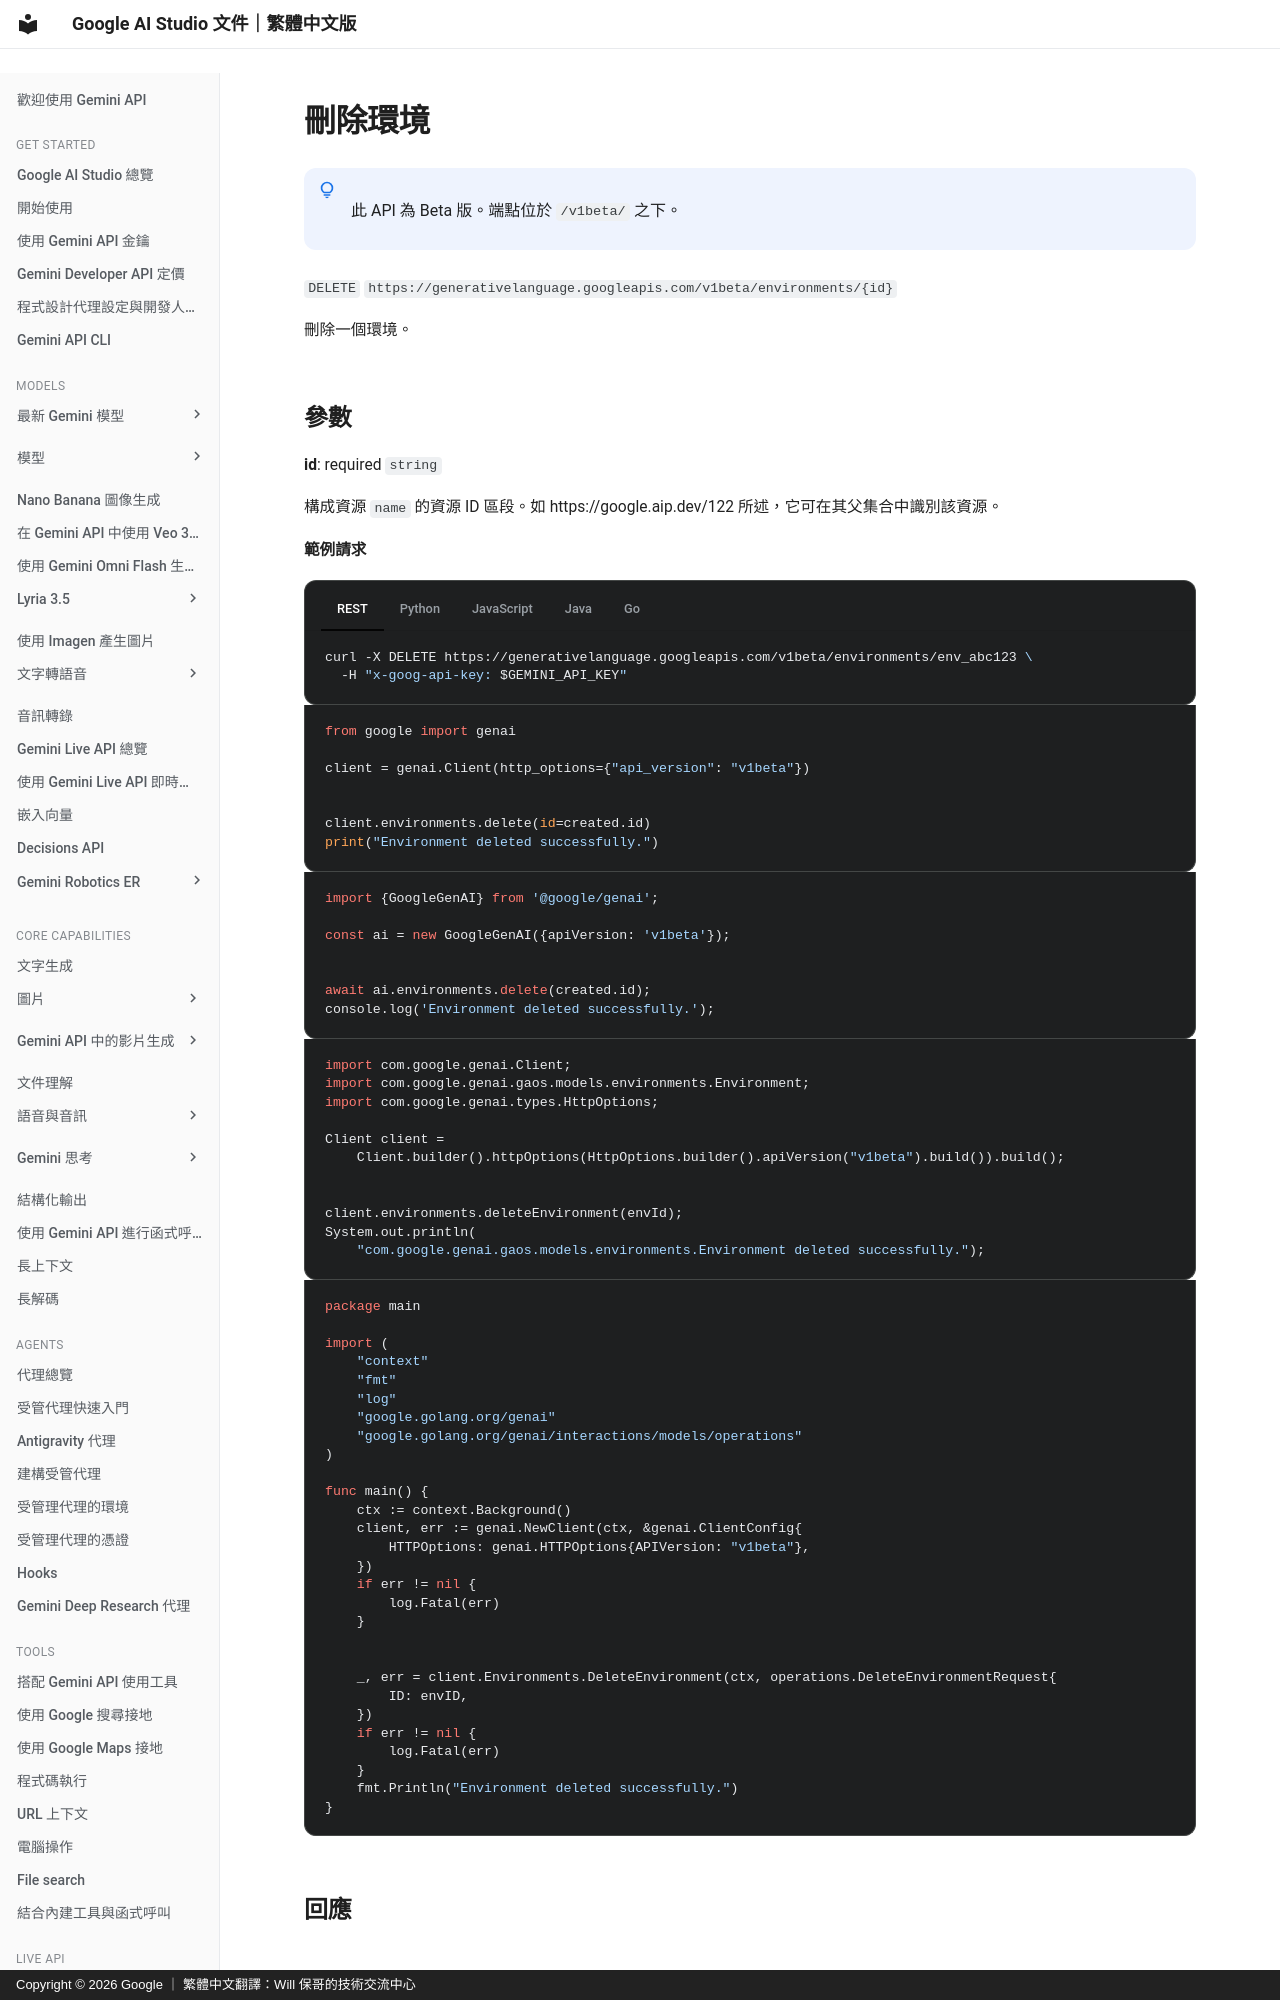

repository: doggy8088/aistudio.google · page: api-reference/environments/delete-environment/index.html · generator: mkdocs · copyright: Copyright © 2026 Google ｜ 繁體中文翻譯：Will 保哥的技術交流中心

# 刪除環境


!!! note " "

      此 API 為 Beta 版。端點位於 `/v1beta/` 之下。


`DELETE` `https://generativelanguage.googleapis.com/v1beta/environments/{id}`

刪除一個環境。


  
## 參數 {#parameters}

  
  **id**: required `string`

  構成資源 `name` 的資源 ID 區段。如 https://google.aip.dev/122 所述，它可在其父集合中識別該資源。

  

  

  
  **範例請求** 

  

=== "REST"

      ```sh
      curl -X DELETE https://generativelanguage.googleapis.com/v1beta/environments/env_abc123 \
        -H "x-goog-api-key: $GEMINI_API_KEY"
      ```

=== "Python"
